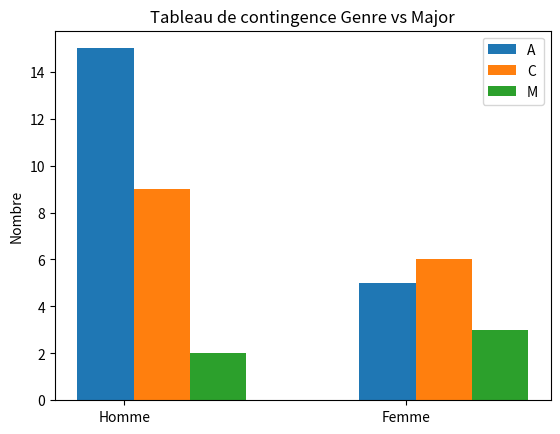

This figure's Python source:
import matplotlib.pyplot as plt
import numpy as np

data = {
    "Genre" : [ 'Homme', 'Homme', 'Homme', 'Homme', 'Homme', 'Homme', 'Homme', 'Homme', 'Homme', 'Homme', 'Homme', 'Homme', 'Homme', 'Homme', 'Homme', 'Femme', 'Femme', 'Femme', 'Femme', 'Femme','Homme', 'Homme', 'Homme', 'Homme', 'Homme', 'Homme', 'Homme', 'Homme', 'Homme',     'Femme', 'Femme', 'Femme', 'Femme', 'Femme', 'Femme', 'Homme', 'Homme', 'Femme', 'Femme', 'Femme'],
    "Major" : ['A', 'A', 'A', 'A', 'A', 'A', 'A', 'A', 'A', 'A', 'A', 'A', 'A', 'A', 'A', 'A', 'A', 'A', 'A', 'A' ,'C', 'C', 'C', 'C', 'C', 'C', 'C', 'C', 'C', 'C', 'C', 'C', 'C', 'C', 'C', 'M', 'M', 'M', 'M', 'M']
}

table_contingence = {'Homme' : {'A' : 0, 'C' : 0, 'M' : 0},
                     'Femme' : {'A' : 0, 'C' : 0, 'M' : 0}}

for i in range(len(data['Genre'])) :
    if data["Genre"][i] == "Homme" :
        table_contingence["Homme"][data['Major'][i]]+=1
    else :
        table_contingence["Femme"][data['Major'][i]]+=1

table = np.array([[table_contingence['Homme']['A'], table_contingence['Homme']['C'], table_contingence['Homme']['M'],
                  ], [table_contingence['Femme']['A'], table_contingence['Femme']['C'], table_contingence['Femme']['M']]])


print("Tableau de contingence :")
print(table)


labels = ['Homme', 'Femme']
major = ['A', 'C','M']
x = np.arange(len(labels))
width = 0.20

fig, ax = plt.subplots()
for i, major in enumerate(major):
    ax.bar(x + i*width, table[:, i], width, label=major)

ax.set_xticks(x + width / 3)
ax.set_xticklabels(labels)
ax.set_ylabel('Nombre')
ax.set_title('Tableau de contingence Genre vs Major')
ax.legend()

plt.show()
